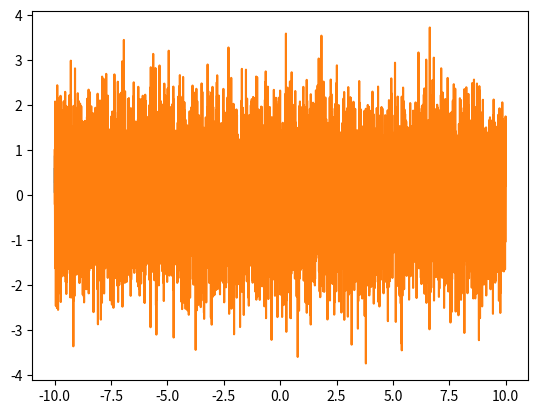

Write the Python code that produced this figure.
import numpy as np

# 10 Mio Elementen
arr_len = int(1e7)

import time

start = time.time()
narr = np.array(np.arange(arr_len))
namean = narr.mean()
stop = time.time()
natime = stop-start
print (namean, natime)


start = time.time()
parr = list(range(arr_len))
pamean = sum(parr)/len(parr)
stop = time.time()
ptime = stop-start
print (pamean, ptime)

ptime / natime

import sys

sys.getsizeof(parr) / sys.getsizeof(narr)

my_list = [1,2,3]
my_list

my_array = np.array(my_list)
my_array

my_matrix = [[1,2,3],
            [4,5,6],
            [7,8,9]]
my_matrix

arr_2d = np.array(my_matrix)
arr_2d

np.arange(1,10)

np.arange(1,10,2)

np.zeros(10)

np.zeros([10, 10])

np.ones(10)

np.ones([10, 10])

np.eye(10)

np.linspace(0,1,10)

np.linspace(0,100,25)

np.random.randint(-10, 10, 100)

np.random.rand(10)

import matplotlib.pyplot as plt
%matplotlib inline
x = np.linspace(-10,10,10000)
y = np.random.rand(10000)
#y.sort()
plt.plot(x,y)

np.random.randn(10)

y = np.random.randn(10000)
#y.sort()
plt.plot(x,y)

arr = np.arange(25)
arr

rand_arr = np.random.randint(1,30,25)
rand_arr

arr.size

arr.dtype

arr.shape

arr = arr.reshape(5,5)
arr.shape

arr

rand_arr

rand_arr.min()

rand_arr.max()

rand_arr.argmin()

rand_arr.argmax()

rand_arr.mean()

arr.shape

arr.reshape(25,).shape

import numpy as np
arr1 = np.array(np.arange(1,10))
arr1

arr2 = np.array(np.arange(101,110))
arr2

arr1 + arr2

arr1 * 2